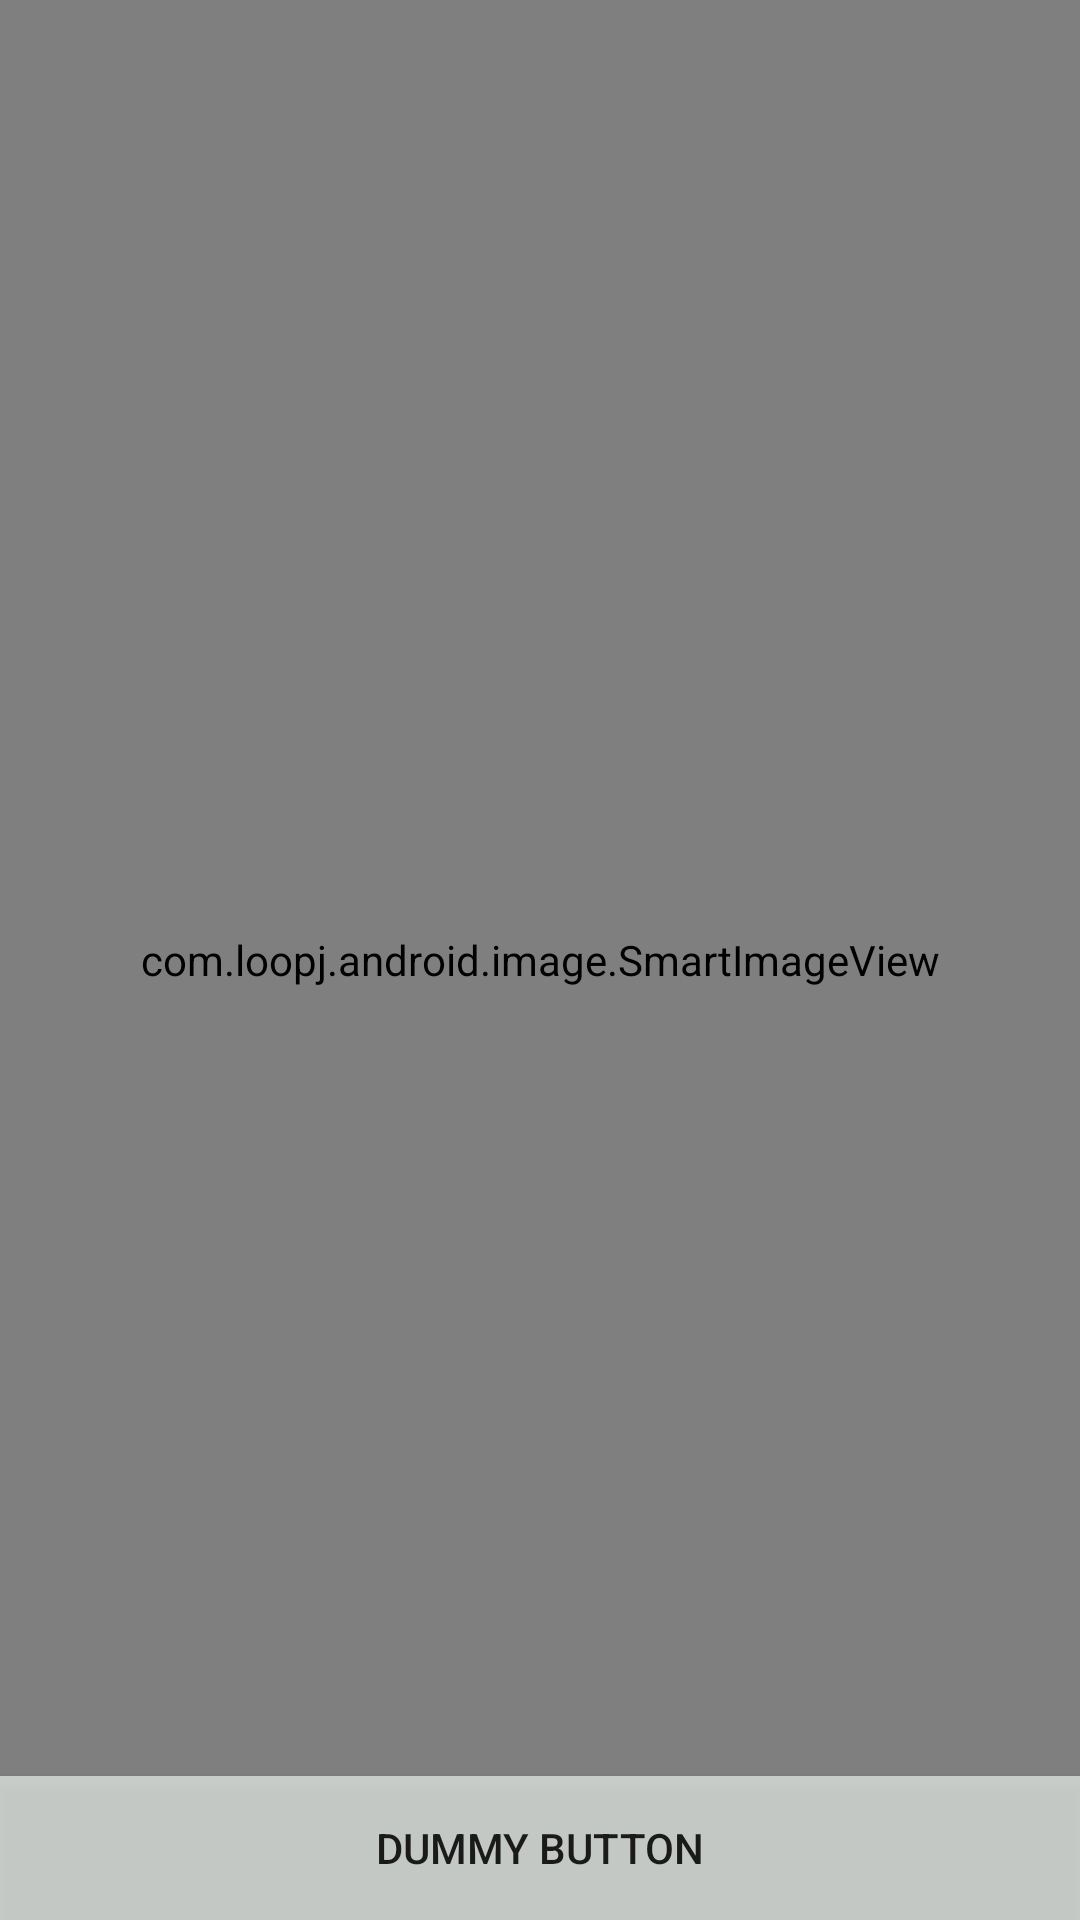

Reconstruct the res/layout file that produces this screen, plus the resources it refers to.
<!-- AndroidManifest.xml: activity theme FullscreenTheme -->
<!-- res/layout/activity_fullscreen.xml -->
<FrameLayout xmlns:android="http://schemas.android.com/apk/res/android"
    xmlns:app="http://schemas.android.com/apk/res-auto"
    xmlns:tools="http://schemas.android.com/tools"
    android:layout_width="match_parent"
    android:layout_height="match_parent"
    android:background="@color/whilte"
    android:fitsSystemWindows="true"
    tools:context=".FullscreenActivity">


   
    <FrameLayout
        android:layout_width="match_parent"
        android:layout_height="match_parent"
        android:fitsSystemWindows="true">

        <Button
            android:id="@+id/dummy_button"
            android:layout_width="match_parent"
            android:layout_height="wrap_content"
            android:layout_gravity="bottom"
            android:background="@color/trans"
            android:text="@string/dummy_button" />


        <com.loopj.android.image.SmartImageView
            android:id="@+id/ivw_first"
            android:layout_width="match_parent"
            android:layout_height="match_parent"
            android:adjustViewBounds="true"
            android:fitsSystemWindows="true"
            android:scaleType="fitXY"
            android:background="@drawable/full"
             />


    </FrameLayout>

</FrameLayout>
<!-- resources referenced by this layout -->
<resources>
  <color name="trans">#b7e8ede7</color>
  <color name="whilte">#ffffff</color>
  <!-- drawable full: png bitmap (drawable, 1014184 bytes) -->
  <string name="dummy_button">Dummy Button</string>
  <style name="FullscreenTheme" parent="AppThemeNo">
          <item name="android:actionBarStyle">@style/FullscreenActionBarStyle</item>
          <item name="android:windowActionBarOverlay">true</item>
          <item name="android:windowBackground">@null</item>
          <item name="metaButtonBarStyle">?android:attr/buttonBarStyle</item>
          <item name="metaButtonBarButtonStyle">?android:attr/buttonBarButtonStyle</item>
      </style>
  <style name="AppThemeNo" parent="Theme.AppCompat.Light.NoActionBar">
          
          <item name="colorPrimary">@color/colorPrimary</item>
          <item name="colorPrimaryDark">@color/colorPrimaryDark</item>
          <item name="colorAccent">@color/colorAccent</item>
      </style>
  <style name="FullscreenActionBarStyle" parent="Widget.AppCompat.ActionBar">
          <item name="android:background">@color/black_overlay</item>
      </style>
  <color name="colorPrimary">#34b7dc</color>
  <color name="colorPrimaryDark">#57b6f1</color>
  <color name="colorAccent">#299ade</color>
  <color name="black_overlay">#66000000</color>
</resources>
